Labelled photos from "AIrice", an image-classification folder in HuyHoang2912/AI_Final. The possible labels are: gao lut rice, huyet rong rice, lai sua rice, long lai rice, lut bac rice, lut dien bien rice, lut do rice, lut trang rice, nep cam rice, nep sap rice, ngoc troi rice, tam rice, tam thom rice, thom my rice, thom go cong rice.

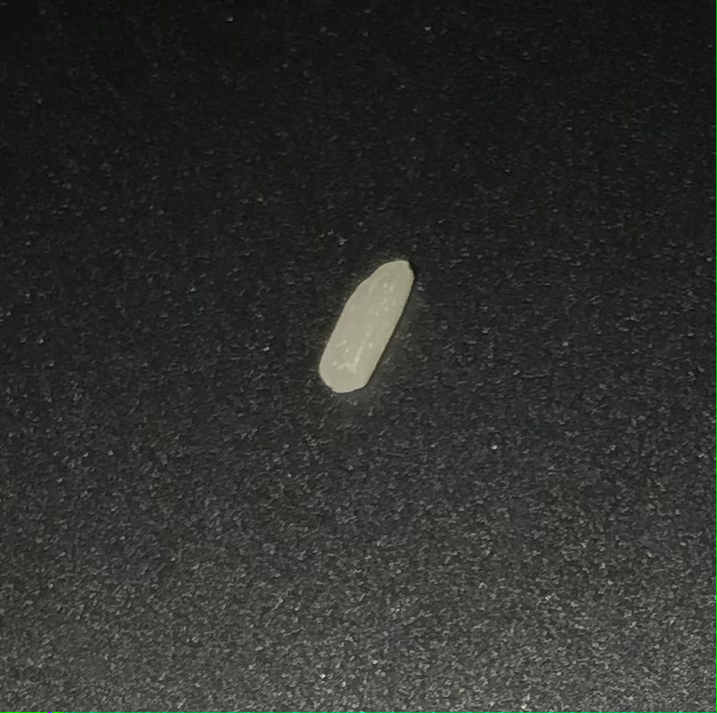
Label: tam thom rice

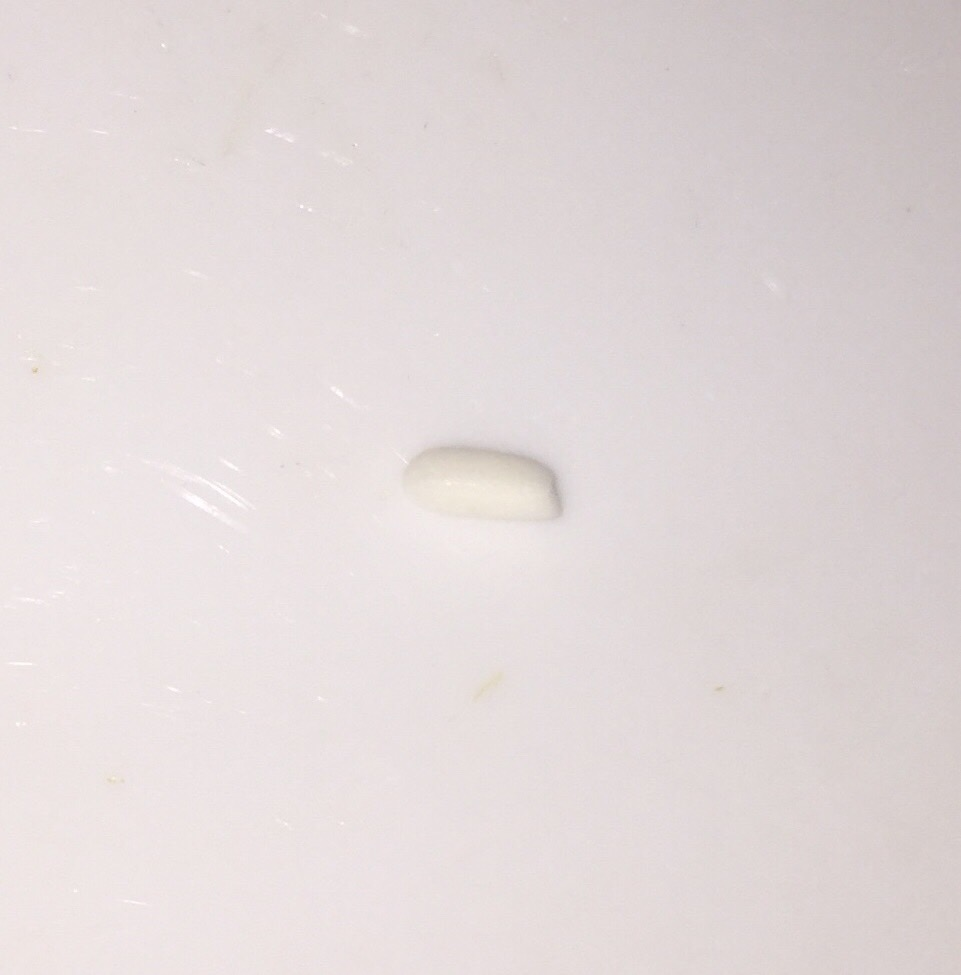
Label: nep sap rice

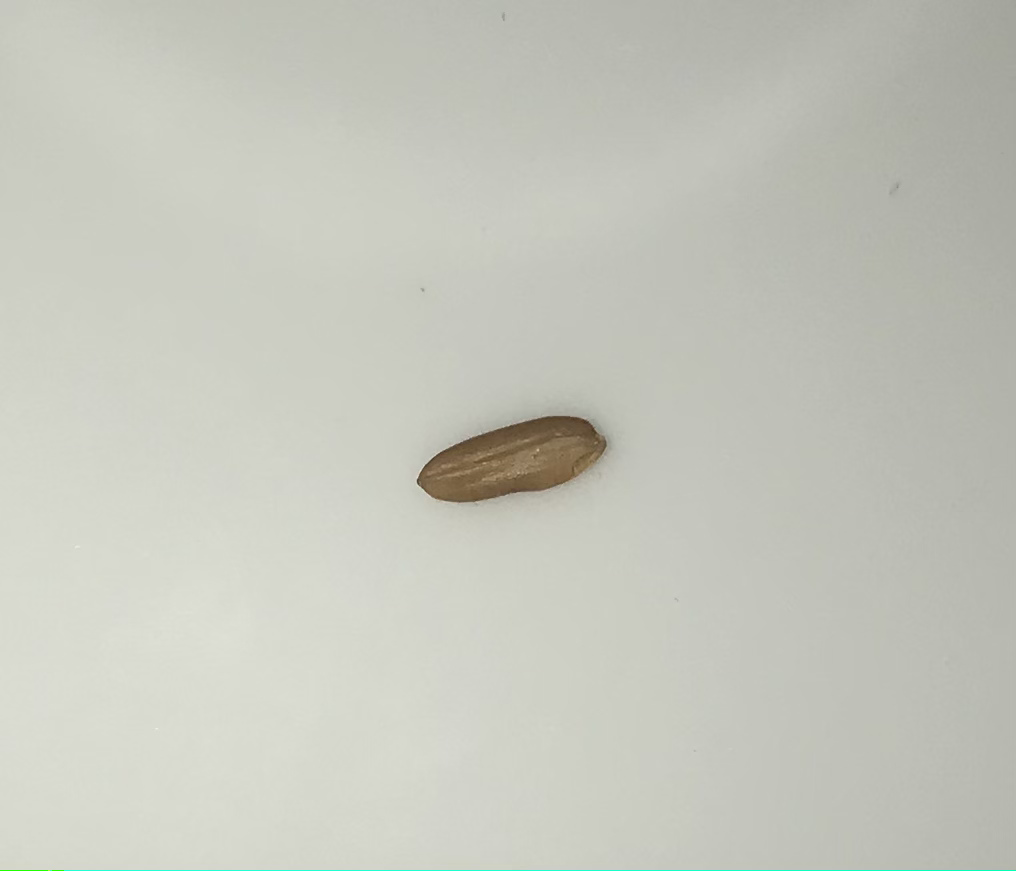
Label: lut dien bien rice

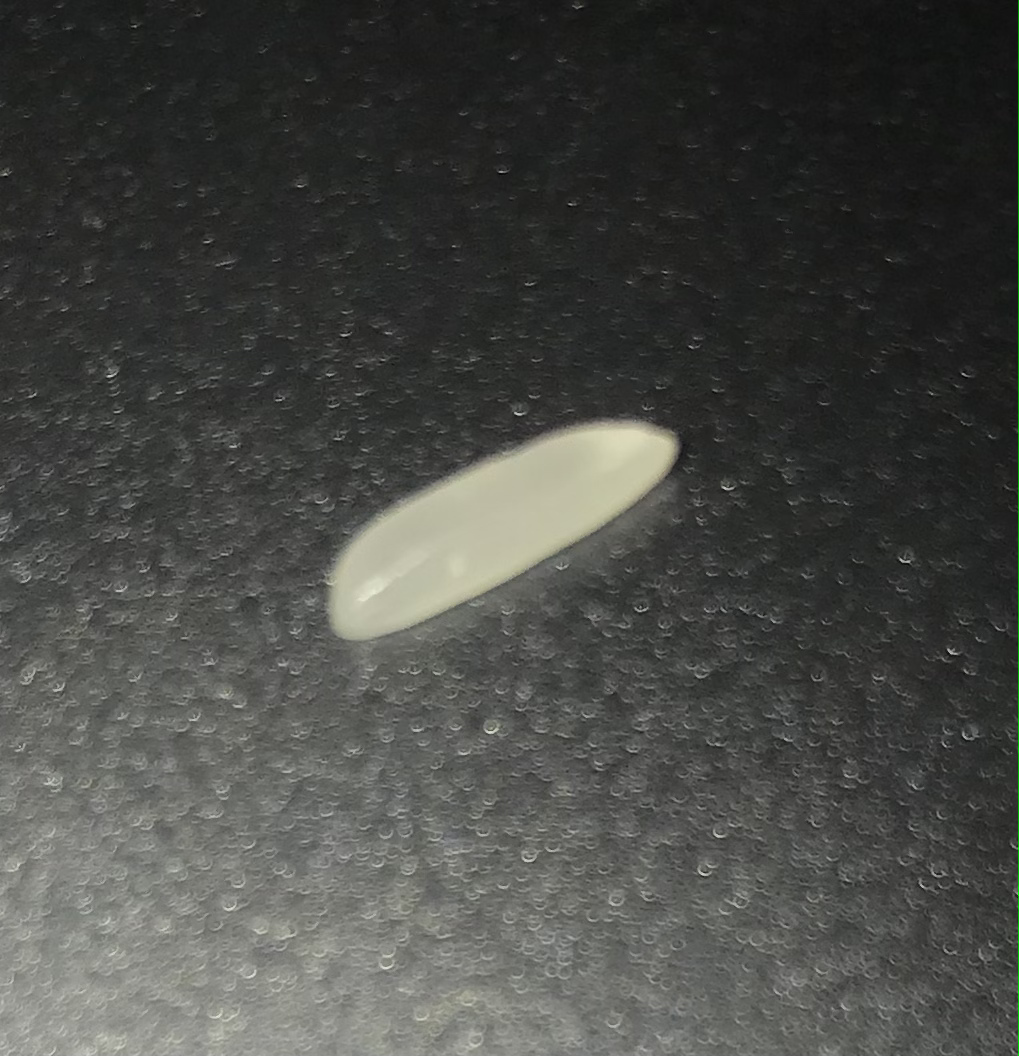
Label: thom my rice

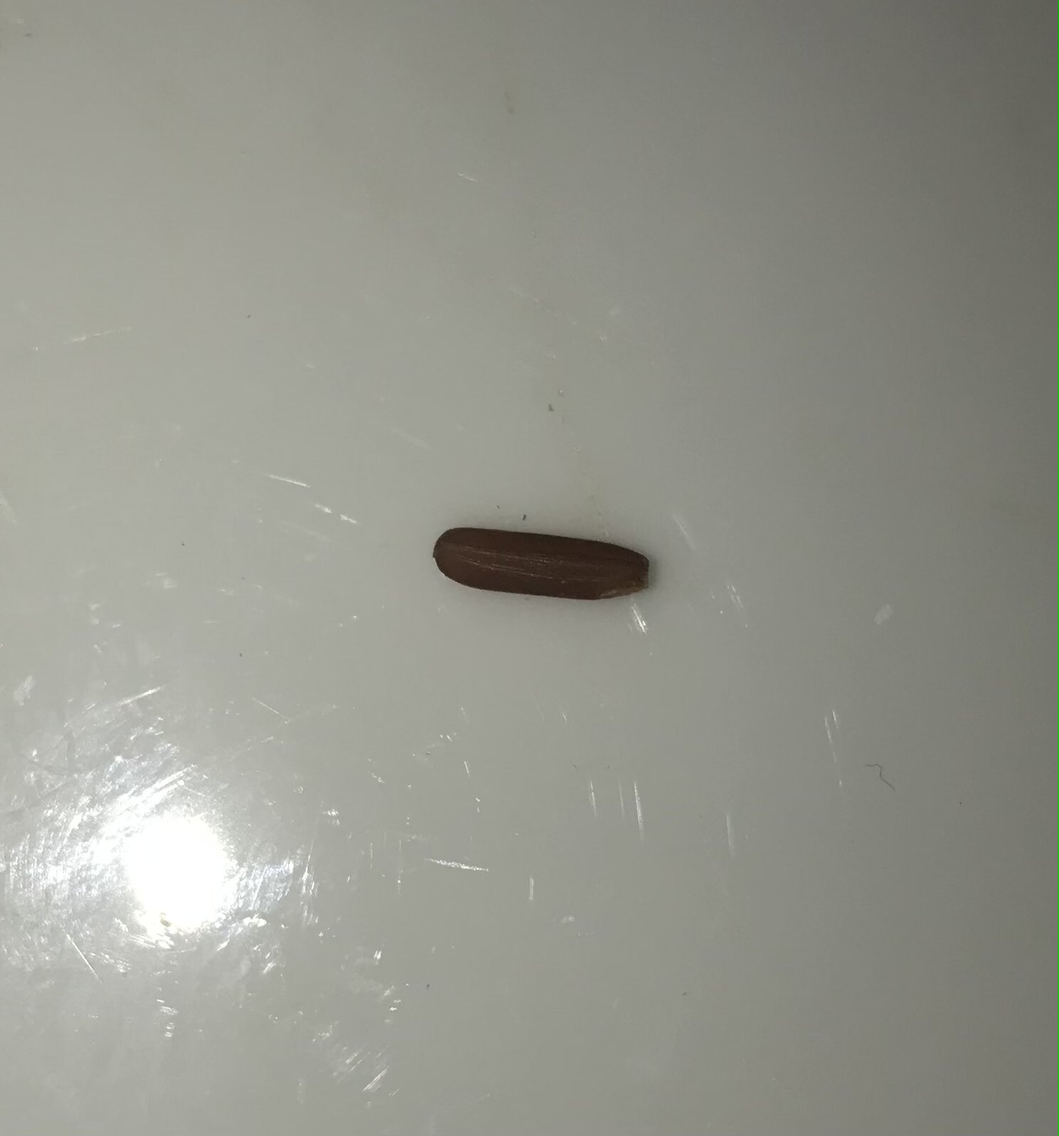
Label: huyet rong rice

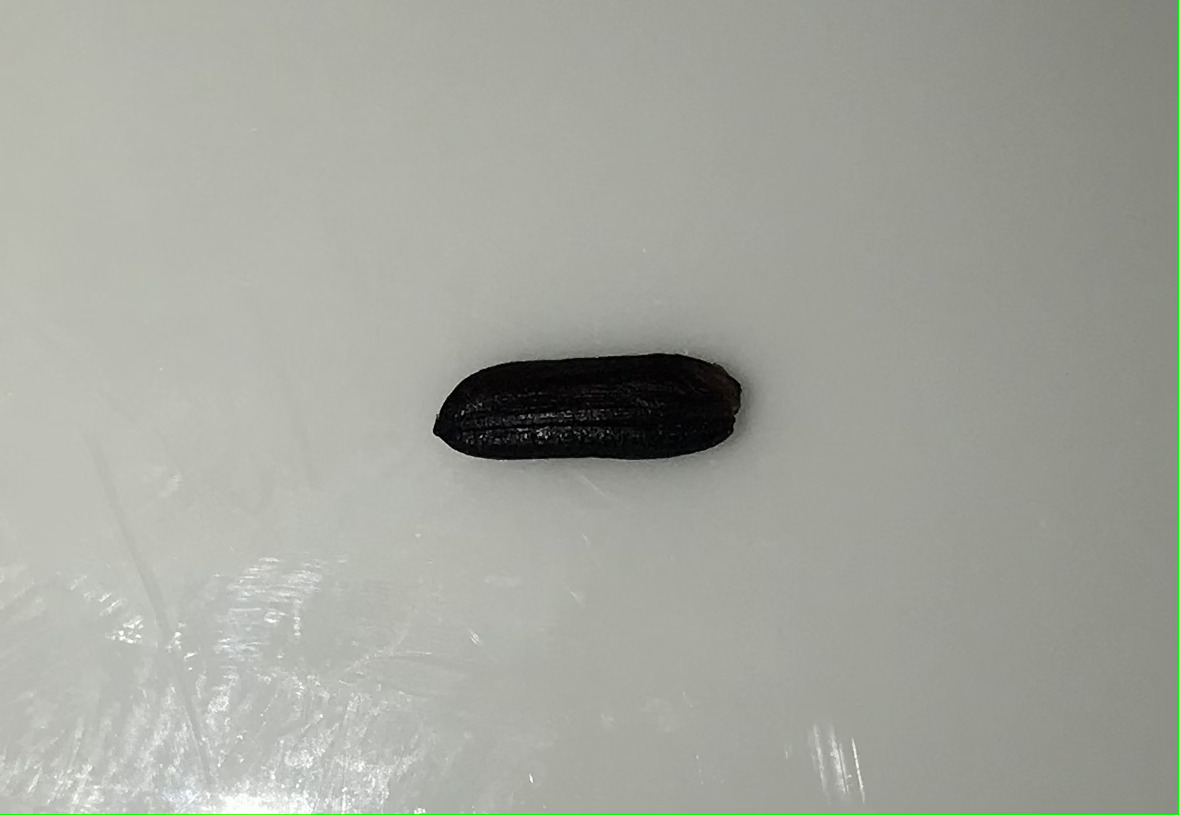
Label: gao lut rice
